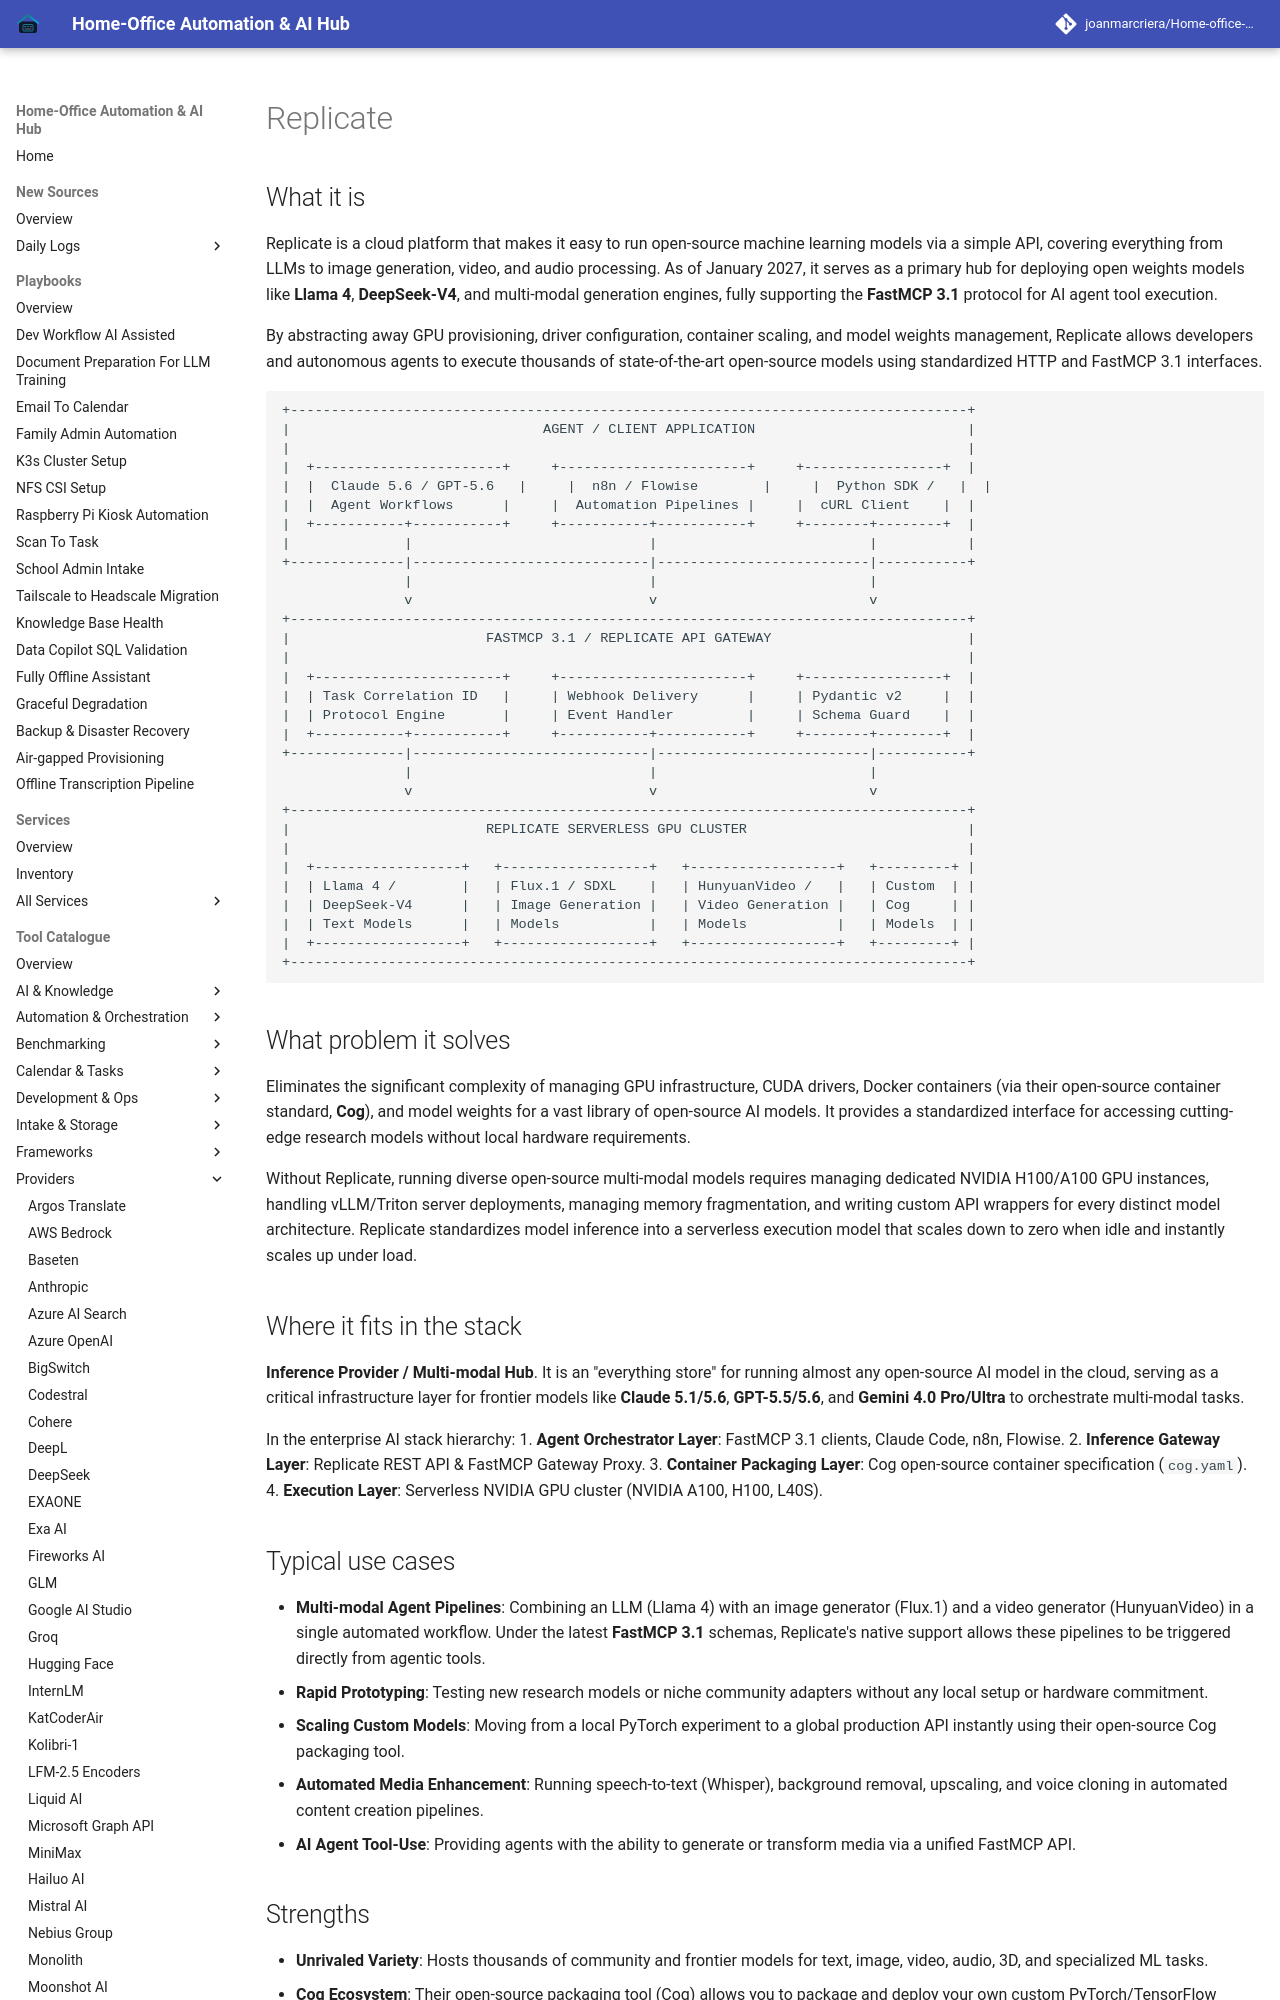

repository: joanmarcriera/Home-office-automations · page: tools/providers/replicate/index.html · generator: mkdocs

# Replicate

## What it is
Replicate is a cloud platform that makes it easy to run open-source machine learning models via a simple API, covering everything from LLMs to image generation, video, and audio processing. As of January 2027, it serves as a primary hub for deploying open weights models like **Llama 4**, **DeepSeek-V4**, and multi-modal generation engines, fully supporting the **FastMCP 3.1** protocol for AI agent tool execution.

By abstracting away GPU provisioning, driver configuration, container scaling, and model weights management, Replicate allows developers and autonomous agents to execute thousands of state-of-the-art open-source models using standardized HTTP and FastMCP 3.1 interfaces.

```
+-----------------------------------------------------------------------------------+
|                               AGENT / CLIENT APPLICATION                          |
|                                                                                   |
|  +-----------------------+     +-----------------------+     +-----------------+  |
|  |  Claude 5.6 / GPT-5.6   |     |  n8n / Flowise        |     |  Python SDK /   |  |
|  |  Agent Workflows      |     |  Automation Pipelines |     |  cURL Client    |  |
|  +-----------+-----------+     +-----------+-----------+     +--------+--------+  |
|              |                             |                          |           |
+--------------|-----------------------------|--------------------------|-----------+
               |                             |                          |
               v                             v                          v
+-----------------------------------------------------------------------------------+
|                        FASTMCP 3.1 / REPLICATE API GATEWAY                        |
|                                                                                   |
|  +-----------------------+     +-----------------------+     +-----------------+  |
|  | Task Correlation ID   |     | Webhook Delivery      |     | Pydantic v2     |  |
|  | Protocol Engine       |     | Event Handler         |     | Schema Guard    |  |
|  +-----------+-----------+     +-----------+-----------+     +--------+--------+  |
+--------------|-----------------------------|--------------------------|-----------+
               |                             |                          |
               v                             v                          v
+-----------------------------------------------------------------------------------+
|                        REPLICATE SERVERLESS GPU CLUSTER                           |
|                                                                                   |
|  +------------------+   +------------------+   +------------------+   +---------+ |
|  | Llama 4 /        |   | Flux.1 / SDXL    |   | HunyuanVideo /   |   | Custom  | |
|  | DeepSeek-V4      |   | Image Generation |   | Video Generation |   | Cog     | |
|  | Text Models      |   | Models           |   | Models           |   | Models  | |
|  +------------------+   +------------------+   +------------------+   +---------+ |
+-----------------------------------------------------------------------------------+
```
